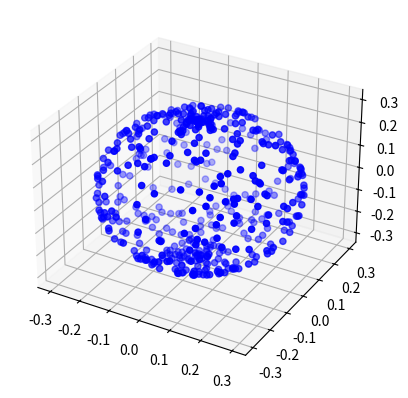

Source code (Python):
import numpy as np
from mpl_toolkits.mplot3d import Axes3D
import matplotlib.pyplot as plt
import math
import random


def Sphere( N, r, x0 = 0, y0 = 0, z0 = 0 ):
    
    samples = np.zeros((N,3))


    for i in range(N):
        theta = random.uniform( 0, 6.28 )
        gamma = random.uniform( 0, 3.1416 )
        samples[i,0] = x0 + r*np.cos(theta)*np.sin(gamma)
        samples[i,1] = y0 + r*np.sin(theta)*np.sin(gamma)
        samples[i,2] = z0 + r*np.cos(gamma)
        #print samples[i,0],", ", samples[i,1],", ", samples[i,2],", "
    
    return samples


def main():
    N = 500
    x0 = 0
    y0 = 0
    z0 = 0
    r = 0.3
    samples = Sphere( N, r, x0, y0,z0 )
    
    X = samples[:,0]
    Y = samples[:,1]
    Z = samples[:,2]

    fig = plt.figure()
    ax = fig.add_subplot( 1, 1, 1, projection='3d' )
    ax.scatter( X,Y,Z, c='b', marker='o' )
    plt.show()
    
if __name__ == "__main__":
    main()
    
